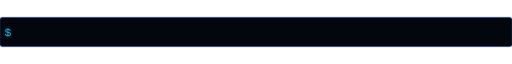
t = 0.00 s
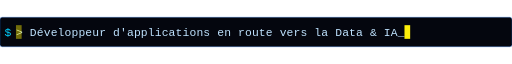
t = 1.46 s
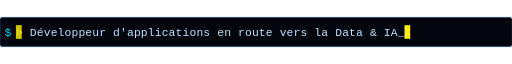
t = 3.36 s
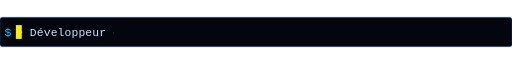
t = 5.02 s
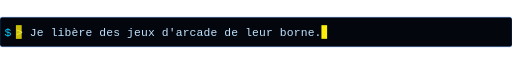
t = 6.66 s
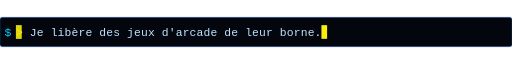
t = 8.16 s

The animated SVG that drew these frames (rendered in a browser with its animation timeline set to each time). Animation: 12 SMIL elements (animate=12); frames cover the first 8.16 s, repeats indefinitely.

<svg xmlns="http://www.w3.org/2000/svg" viewBox="0 0 900 52" width="900" height="52" role="img" aria-label="Développeur d'applications en route vers la Data et IA. Je libère des jeux d'arcade de leur borne. Je transforme des données en recommandations. Création 3D, homelab et beaucoup trop d'anime.">
<rect width="900" height="52" rx="4" fill="#04060E" stroke="#1F7BFF" stroke-opacity=".55"/>
<text x="8" y="33" font-family="Consolas, 'Cascadia Mono', 'Courier New', monospace" font-size="20" fill="#00D0FF">$</text>
<g>
<clipPath id="c0"><rect x="28" y="0" width="0" height="52"><animate attributeName="width" values="0;0;687;687;0;0" keyTimes="0;0;0.07;0.215;0.25;1" dur="20.8s" repeatCount="indefinite"/></rect></clipPath>
<text x="28" y="33" font-family="Consolas, 'Cascadia Mono', 'Courier New', monospace" font-size="20" fill="#BFE3FF" clip-path="url(#c0)" textLength="683" lengthAdjust="spacing">&gt; Développeur d'applications en route vers la Data &amp; IA_</text>
<rect x="28" y="14" width="10" height="24" fill="#FCEE0A" opacity="0"><animate attributeName="x" values="28;28;711;711;28;28" keyTimes="0;0;0.07;0.215;0.25;1" dur="20.8s" repeatCount="indefinite"/><animate attributeName="opacity" values="0;1;1;0;0" keyTimes="0;0.001;0.215;0.225;1" dur="20.8s" repeatCount="indefinite"/></rect>
</g><g>
<clipPath id="c1"><rect x="28" y="0" width="0" height="52"><animate attributeName="width" values="0;0;541;541;0;0" keyTimes="0;0.25;0.32;0.465;0.5;1" dur="20.8s" repeatCount="indefinite"/></rect></clipPath>
<text x="28" y="33" font-family="Consolas, 'Cascadia Mono', 'Courier New', monospace" font-size="20" fill="#BFE3FF" clip-path="url(#c1)" textLength="537" lengthAdjust="spacing">&gt; Je libère des jeux d'arcade de leur borne.</text>
<rect x="28" y="14" width="10" height="24" fill="#FCEE0A" opacity="0"><animate attributeName="x" values="28;28;565;565;28;28" keyTimes="0;0.25;0.32;0.465;0.5;1" dur="20.8s" repeatCount="indefinite"/><animate attributeName="opacity" values="0;1;1;0;0" keyTimes="0;0.251;0.465;0.475;1" dur="20.8s" repeatCount="indefinite"/></rect>
</g><g>
<clipPath id="c2"><rect x="28" y="0" width="0" height="52"><animate attributeName="width" values="0;0;577;577;0;0" keyTimes="0;0.5;0.57;0.715;0.75;1" dur="20.8s" repeatCount="indefinite"/></rect></clipPath>
<text x="28" y="33" font-family="Consolas, 'Cascadia Mono', 'Courier New', monospace" font-size="20" fill="#BFE3FF" clip-path="url(#c2)" textLength="573" lengthAdjust="spacing">&gt; Je transforme des données en recommandations.</text>
<rect x="28" y="14" width="10" height="24" fill="#FCEE0A" opacity="0"><animate attributeName="x" values="28;28;601;601;28;28" keyTimes="0;0.5;0.57;0.715;0.75;1" dur="20.8s" repeatCount="indefinite"/><animate attributeName="opacity" values="0;1;1;0;0" keyTimes="0;0.501;0.715;0.725;1" dur="20.8s" repeatCount="indefinite"/></rect>
</g><g>
<clipPath id="c3"><rect x="28" y="0" width="0" height="52"><animate attributeName="width" values="0;0;602;602;0;0" keyTimes="0;0.75;0.82;0.965;1;1" dur="20.8s" repeatCount="indefinite"/></rect></clipPath>
<text x="28" y="33" font-family="Consolas, 'Cascadia Mono', 'Courier New', monospace" font-size="20" fill="#BFE3FF" clip-path="url(#c3)" textLength="598" lengthAdjust="spacing">&gt; Création 3D, homelab, et beaucoup trop d'anime.</text>
<rect x="28" y="14" width="10" height="24" fill="#FCEE0A" opacity="0"><animate attributeName="x" values="28;28;626;626;28;28" keyTimes="0;0.75;0.82;0.965;1;1" dur="20.8s" repeatCount="indefinite"/><animate attributeName="opacity" values="0;1;1;0;0" keyTimes="0;0.751;0.965;0.975;1" dur="20.8s" repeatCount="indefinite"/></rect>
</g></svg>
